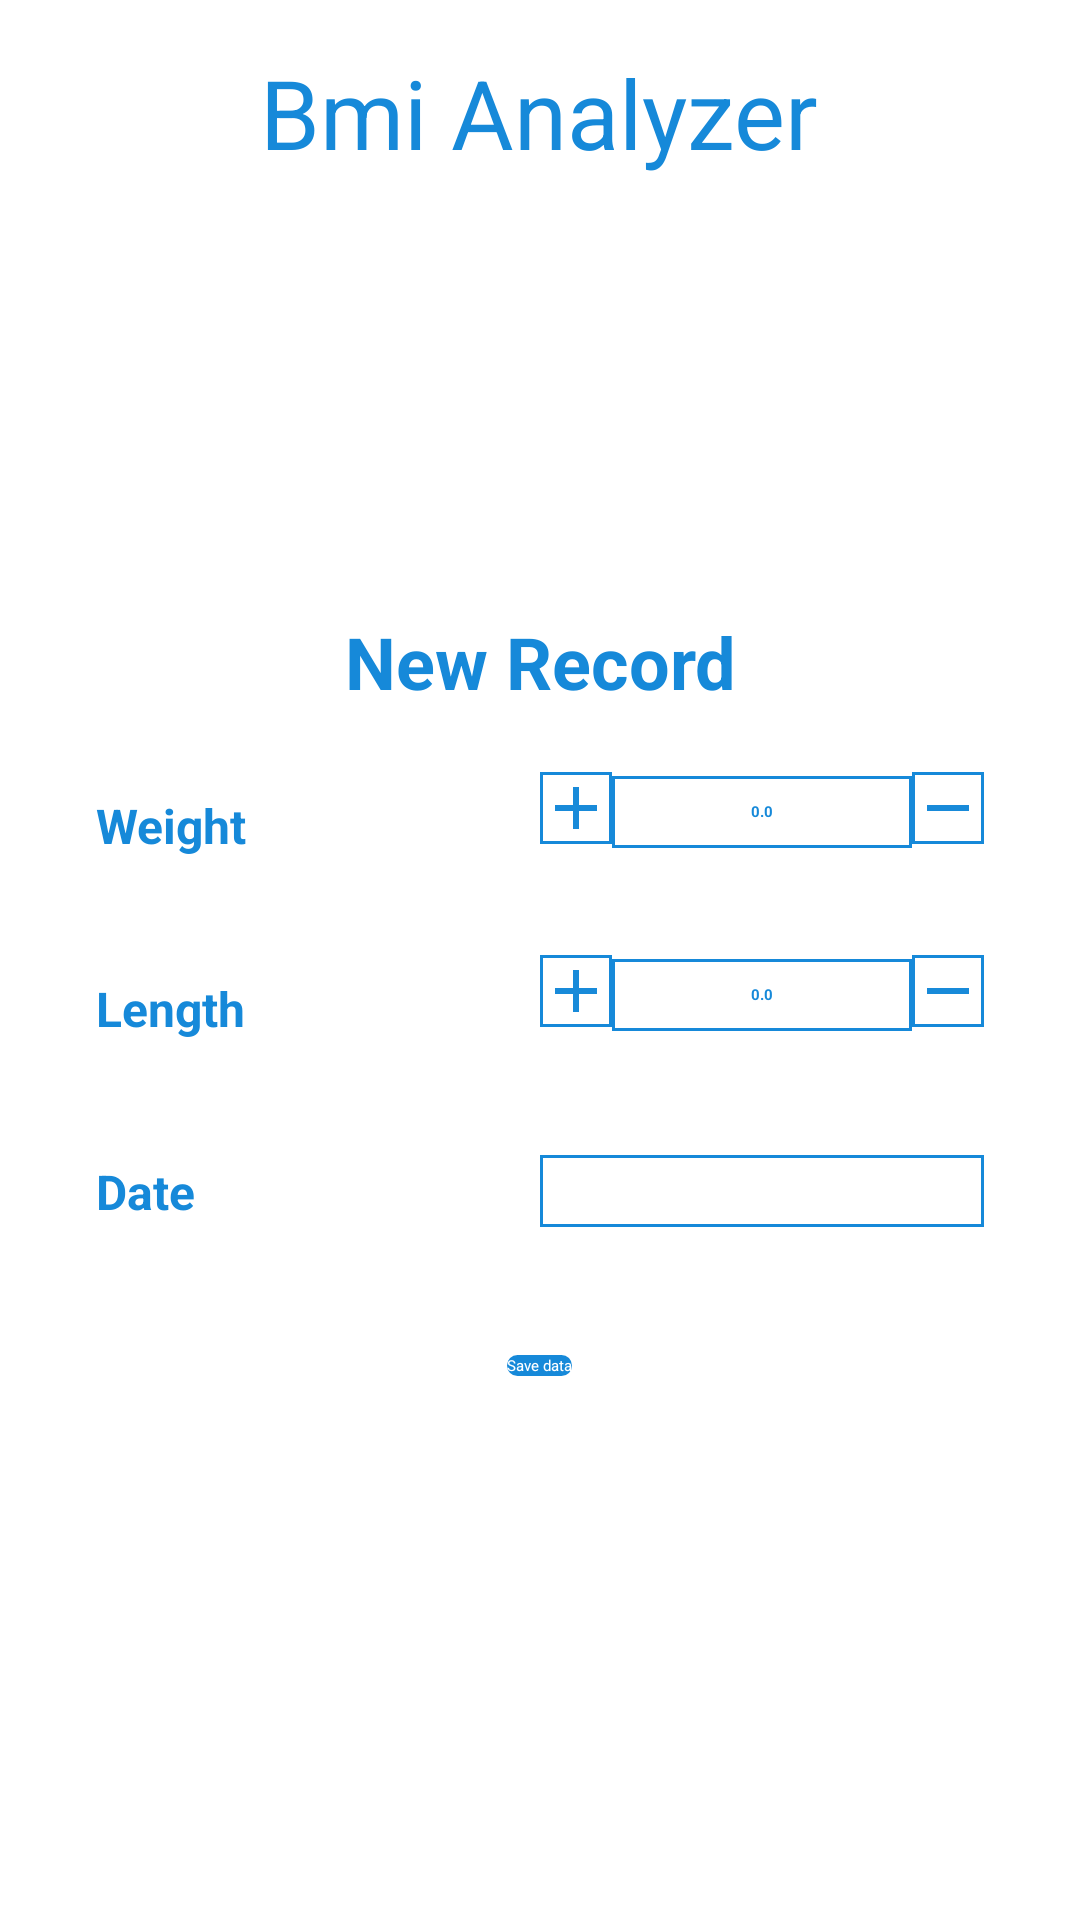

Here is an Android app screen rendered from its layout file. Give the layout XML and the strings, colors and styles it references.
<!-- AndroidManifest.xml: application theme Theme.UniversityProject -->
<!-- res/layout/activity_add_record.xml -->
<?xml version="1.0" encoding="utf-8"?>
<LinearLayout xmlns:android="http://schemas.android.com/apk/res/android"
    xmlns:app="http://schemas.android.com/apk/res-auto"
    xmlns:tools="http://schemas.android.com/tools"
    android:layout_width="match_parent"
    android:layout_height="match_parent"
    tools:context=".ui.Main.AddRecordActivity"
    android:background="@color/white"

    android:orientation="vertical"
    android:padding="16dp">

    <TextView
        android:layout_width="wrap_content"
        android:layout_height="wrap_content"
        android:text="@string/bmi_analyzer"
        android:textColor="@color/primary_color"
        android:textSize="32sp"
        android:layout_gravity="center"
        />

    <LinearLayout
        android:layout_width="match_parent"
        android:layout_height="match_parent"
        android:orientation="vertical"
        android:background="@color/white"
        android:layout_marginTop="12dp"
        android:gravity="center"
        android:paddingEnd="16dp"
        android:paddingStart="16dp"
        >

        <TextView
            android:layout_width="wrap_content"
            android:layout_height="wrap_content"
            android:gravity="center"
            android:text="New Record"
            android:textSize="24sp"
            android:textStyle="bold"
            android:textColor="@color/primary_color"/>


        <LinearLayout
            android:layout_marginTop="16dp"
            android:layout_width="match_parent"
            android:layout_height="45dp"
            android:gravity="center_vertical"
            android:orientation="horizontal">


            <TextView
                android:layout_width="0dp"
                android:layout_weight="1"
                android:layout_height="wrap_content"
                android:text="Weight"
                android:textSize="16sp"
                android:textStyle="bold"
                android:textColor="@color/primary_color"/>



            <LinearLayout
                android:layout_width="0dp"
                android:layout_height="wrap_content"
                android:layout_weight="1"
                android:orientation="horizontal"
                >


                <ImageView
                    android:layout_width="wrap_content"
                    android:layout_height="wrap_content"
                    android:id="@+id/add_weight"
                    android:background="@drawable/rectangle"
                    android:src="@drawable/ic_baseline_add_24"

                    />
                <EditText
                    android:id="@+id/weight"
                    android:layout_width="100dp"
                    android:layout_height="24dp"
                    android:background="@drawable/rectangle"
                    android:inputType="numberDecimal"
                    android:text="0.0"
                    android:gravity="center"
                    android:textStyle="bold"
                    android:textColor="@color/primary_color"
                    />

                <ImageView
                    android:layout_width="wrap_content"
                    android:layout_height="wrap_content"
                    android:id="@+id/minus_weight"
                    android:src="@drawable/ic_baseline_remove_24"
                    android:background="@drawable/rectangle"
                    />


                <TextView
                    android:layout_width="wrap_content"
                    android:layout_height="wrap_content"
                    android:text="Kg"
                    android:textSize="14sp"
                    android:textStyle="bold"
                    android:layout_marginStart="4dp"
                    android:textColor="@color/primary_color"/>
            </LinearLayout>


        </LinearLayout>


        <LinearLayout
            android:layout_marginTop="16dp"
            android:layout_width="match_parent"
            android:layout_height="45dp"
            android:gravity="center_vertical"
            android:orientation="horizontal">


            <TextView
                android:layout_width="0dp"
                android:layout_weight="1"
                android:layout_height="wrap_content"
                android:text="Length"
                android:textSize="16sp"
                android:textStyle="bold"
                android:textColor="@color/primary_color"/>


            <LinearLayout
                android:layout_width="0dp"
                android:layout_height="wrap_content"
                android:layout_weight="1"
                android:orientation="horizontal">


                <ImageView
                    android:layout_width="wrap_content"
                    android:layout_height="wrap_content"
                    android:id="@+id/add_length"
                    android:background="@drawable/rectangle"
                    android:src="@drawable/ic_baseline_add_24"

                    />
                <EditText
                    android:id="@+id/length"
                    android:layout_width="100dp"
                    android:layout_height="24dp"
                    android:background="@drawable/rectangle"
                    android:inputType="numberDecimal"
                    android:text="0.0"
                    android:gravity="center"
                    android:textStyle="bold"
                    android:textColor="@color/primary_color"
                    />

                <ImageView
                    android:layout_width="wrap_content"
                    android:layout_height="wrap_content"
                    android:id="@+id/minus_length"
                    android:src="@drawable/ic_baseline_remove_24"
                    android:background="@drawable/rectangle"
                    />


                <TextView
                    android:layout_width="wrap_content"
                    android:layout_height="wrap_content"
                    android:text="cm"
                    android:textSize="14sp"
                    android:textStyle="bold"
                    android:layout_marginStart="4dp"
                    android:textColor="@color/primary_color"/>

            </LinearLayout>



        </LinearLayout>


        <LinearLayout
            android:layout_marginTop="16dp"
            android:layout_width="match_parent"
            android:layout_height="45dp"
            android:gravity="center_vertical"
            android:orientation="horizontal">


            <TextView
                android:layout_width="0dp"
                android:layout_weight="1"
                android:layout_height="wrap_content"
                android:text="Date"
                android:textSize="16sp"
                android:textStyle="bold"
                android:textColor="@color/primary_color"/>




            <TextView
                android:layout_width="0dp"
                android:layout_weight="1"
                android:layout_height="24dp"
                android:textStyle="bold"
                android:textColor="@color/primary_color"
                tools:text="YYYY-MM-DD"
                android:id="@+id/date"
                android:gravity="center"
                android:textSize="14sp"
                android:background="@drawable/rectangle"/>

        </LinearLayout>

        <Button
            android:id="@+id/save_record"
            android:layout_width="wrap_content"
            android:layout_height="wrap_content"
            android:layout_margin="32dp"
            android:background="@drawable/ripple_button_background"
            android:text="Save data"
            android:textAllCaps="false"
            android:textColor="@color/white"/>




    </LinearLayout>


</LinearLayout>
<!-- resources referenced by this layout -->
<resources>
  <color name="primary_color">#1689D9</color>
  <color name="white">#FFFFFFFF</color>
  <!-- drawable ic_baseline_add_24 (drawable) -->
  <vector android:height="24dp" android:tint="#188AD9"
      android:viewportHeight="24" android:viewportWidth="24"
      android:width="24dp" xmlns:android="http://schemas.android.com/apk/res/android">
      <path android:fillColor="@android:color/white" android:pathData="M19,13h-6v6h-2v-6H5v-2h6V5h2v6h6v2z"/>
  </vector>
  <!-- drawable ic_baseline_remove_24 (drawable-v24) -->
  <vector android:height="24dp" android:tint="#188AD9"
      android:viewportHeight="24" android:viewportWidth="24"
      android:width="24dp" xmlns:android="http://schemas.android.com/apk/res/android">
      <path android:fillColor="@android:color/white" android:pathData="M19,13H5v-2h14v2z"/>
  </vector>
  <!-- drawable rectangle (drawable) -->
  <?xml version="1.0" encoding="utf-8"?>
  <shape
  android:shape="rectangle"
      xmlns:android="http://schemas.android.com/apk/res/android">
  
  
  
      <stroke
          android:width="1dp"
          android:color="@color/primary_color"/>
  
  </shape>
  <!-- drawable ripple_button_background (drawable-v24) -->
  <?xml version="1.0" encoding="utf-8"?>
  <ripple
      xmlns:android="http://schemas.android.com/apk/res/android"
      xmlns:tools="http://schemas.android.com/tools"
      android:color="@color/white"
      tools:targetApi="lollipop">
      <item android:id="@android:id/mask">
          <shape android:shape="rectangle">
              <solid android:color="#b6ffffff" />
  
          </shape>
      </item>
  
      <item>
          <shape android:shape="rectangle">
              
              <solid android:color="@color/primary_color" />
  
              <corners
                  android:radius="8dp"
                  />
  
  
  
          </shape>
      </item>
  </ripple>
  <string name="bmi_analyzer">Bmi Analyzer</string>
</resources>
